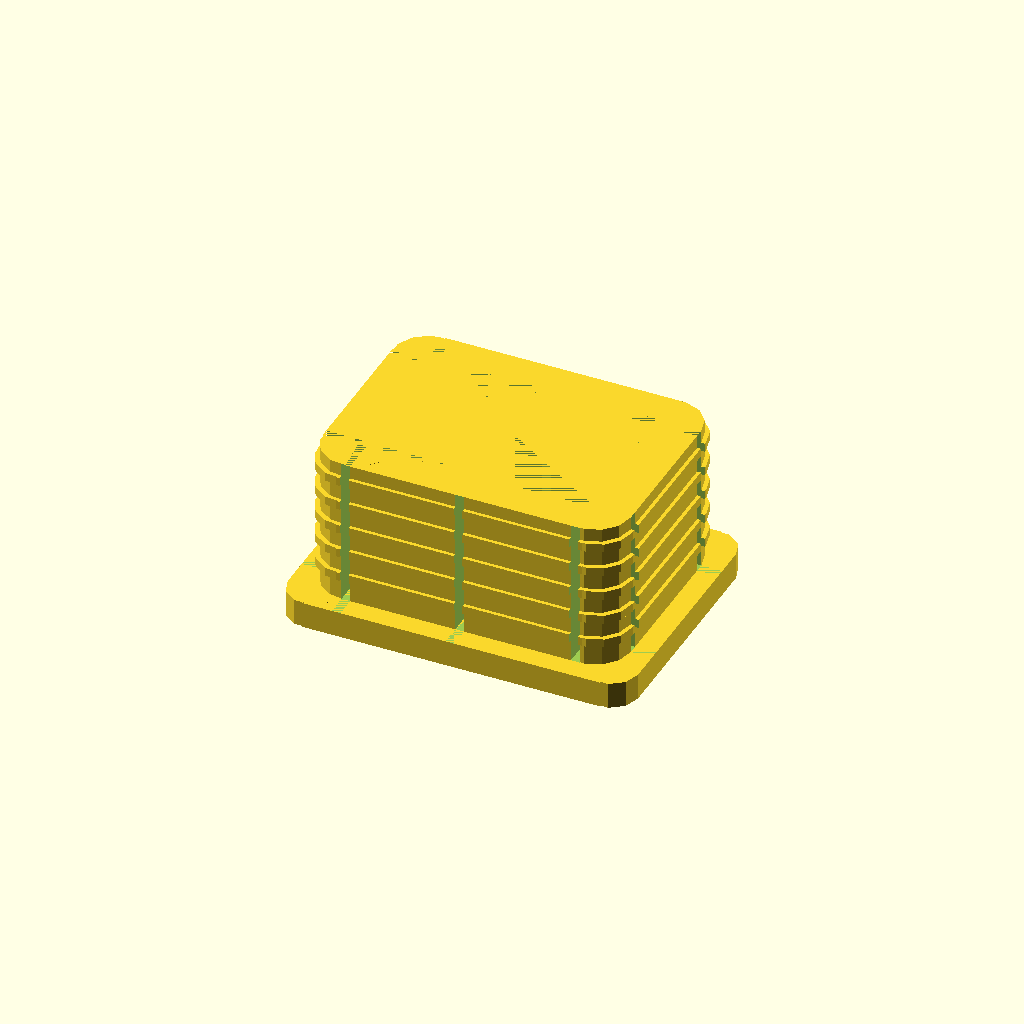
Cell 1 — every parameter at its default value.
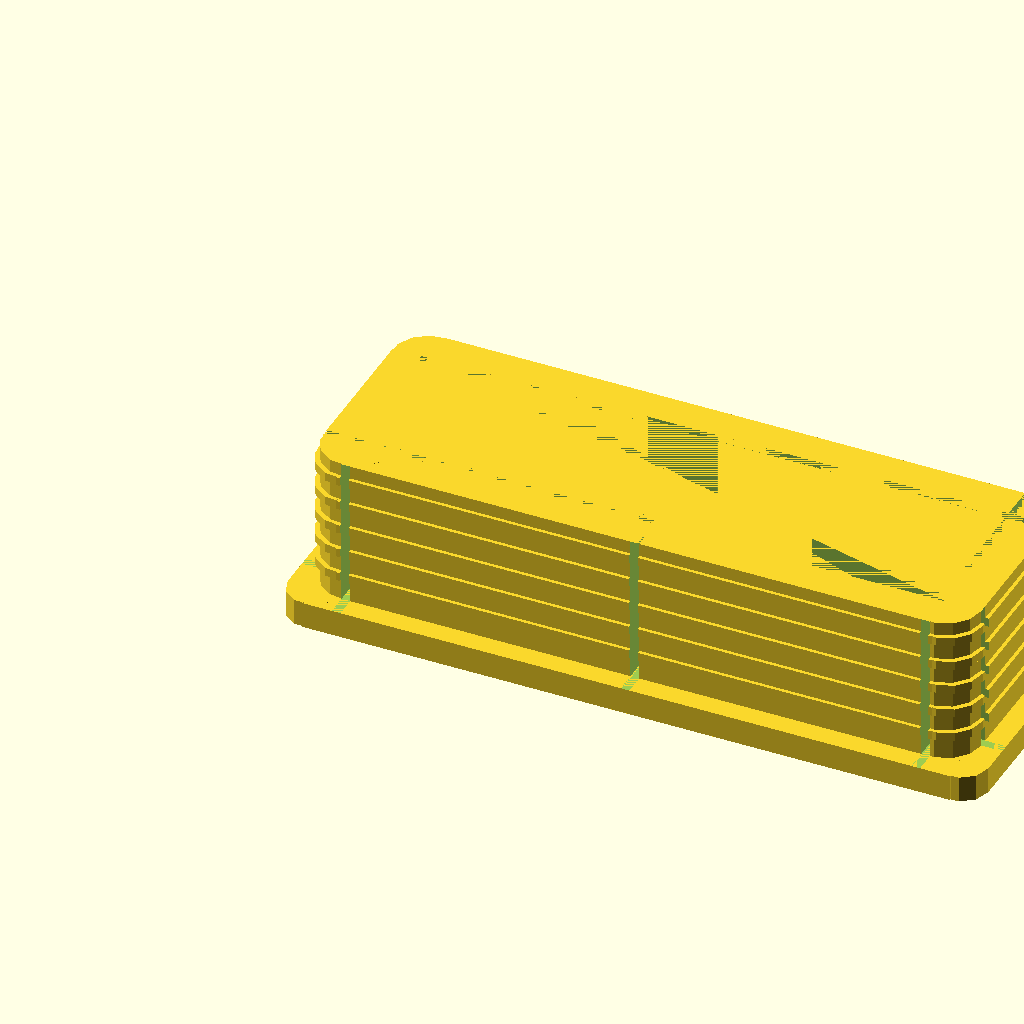
Cell 2: width = 80 (everything else at default).
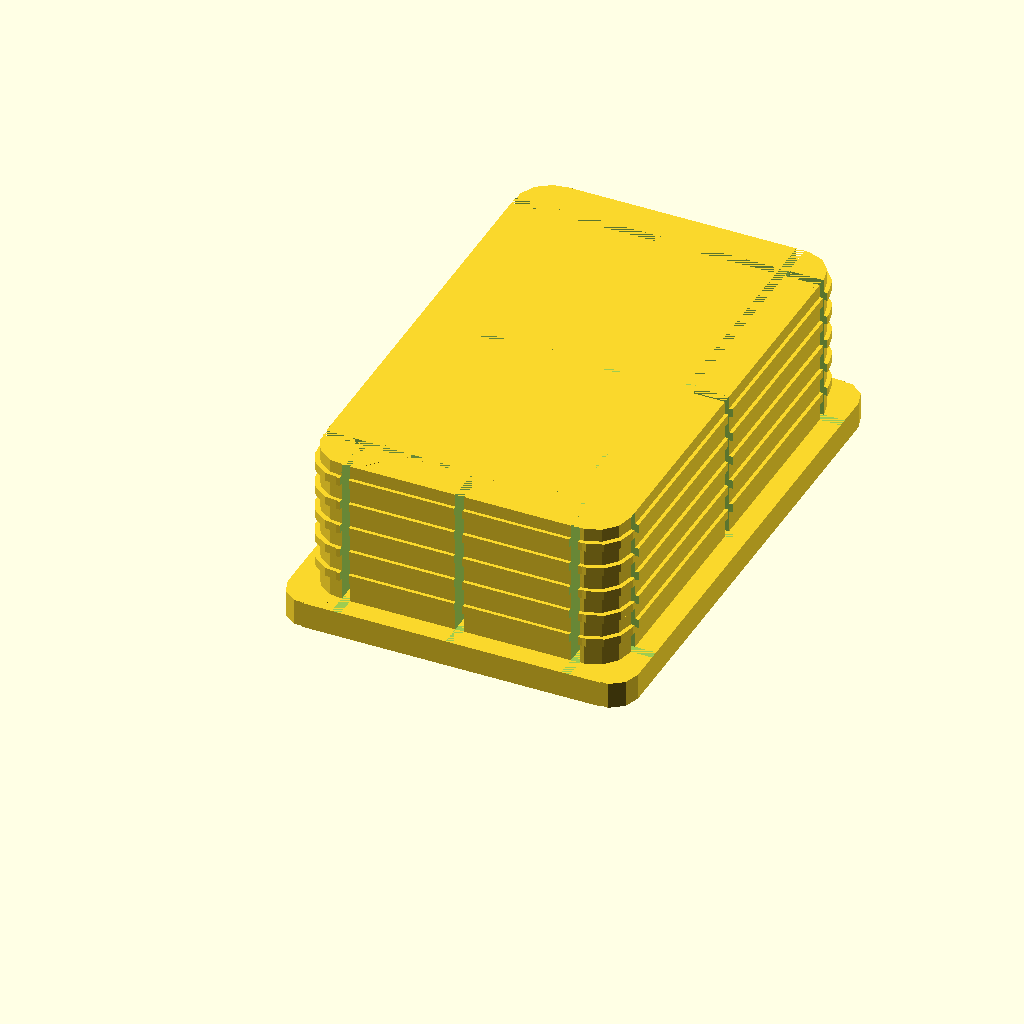
Cell 3 — depth set to 60, the other parameters unchanged.
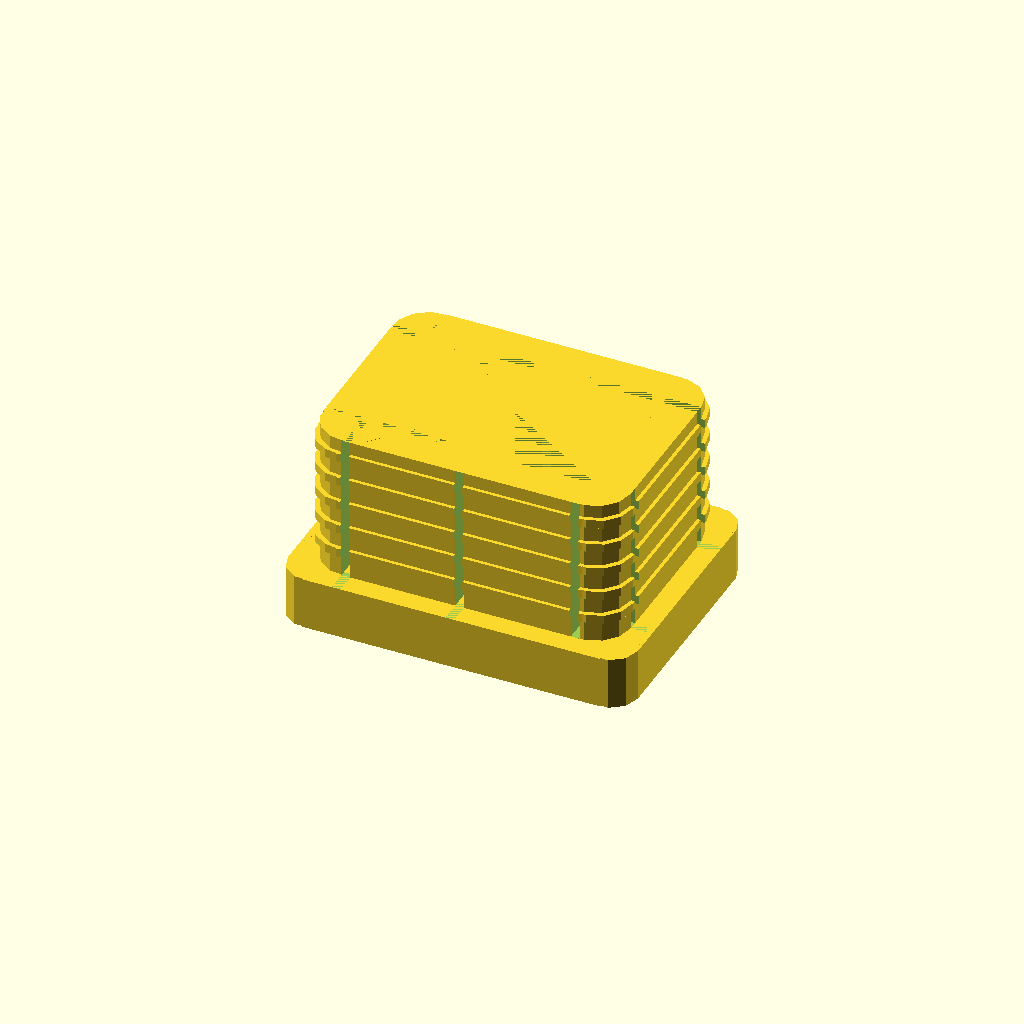
Cell 4 — height set to 6, the other parameters unchanged.
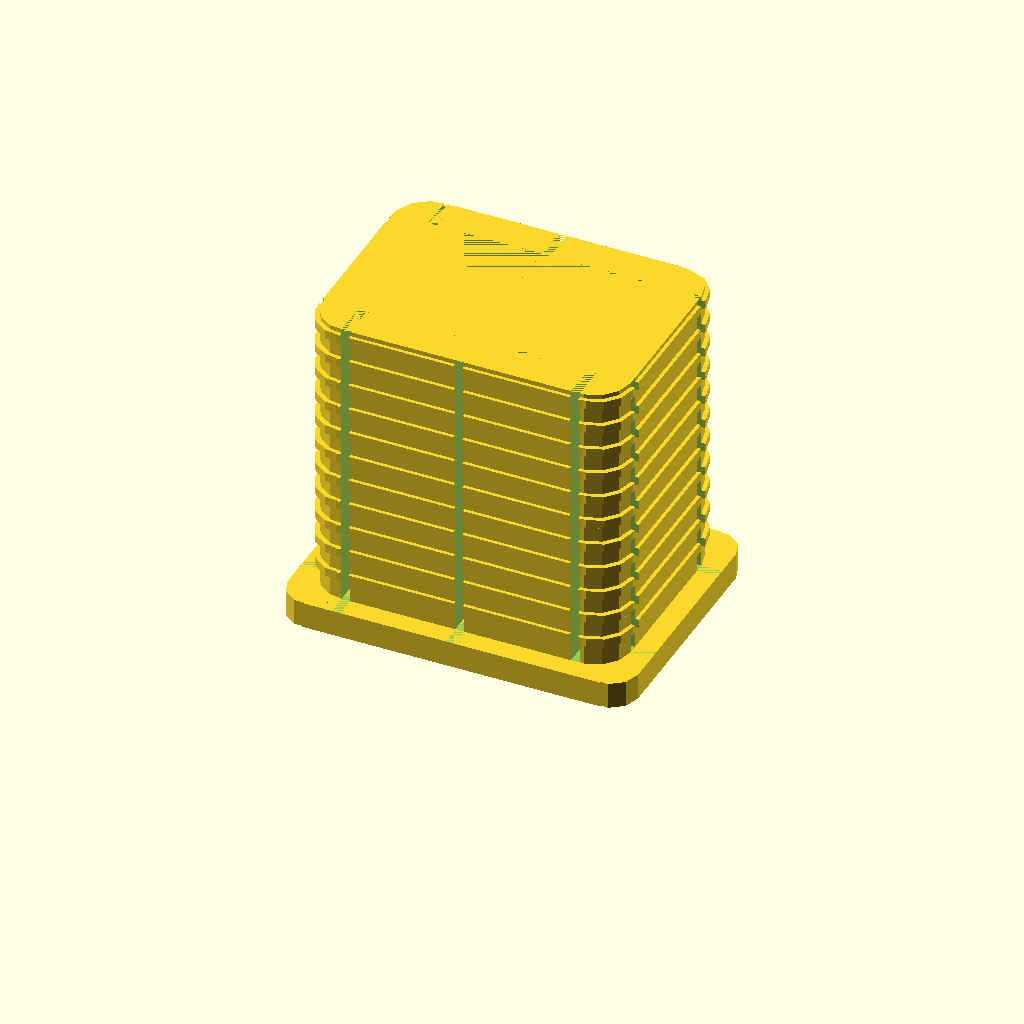
Cell 5: the same model with plugHeight = 34.
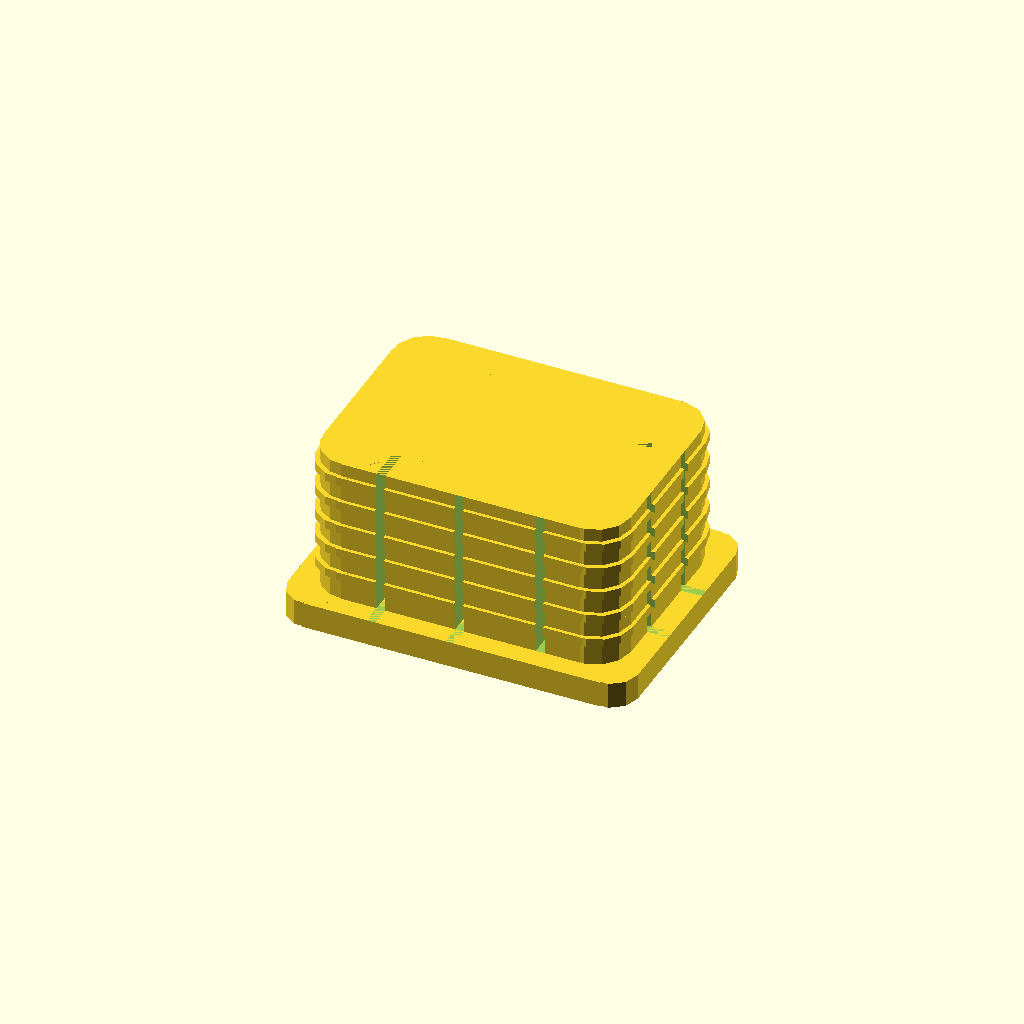
Cell 6 — plugWall set to 8, the other parameters unchanged.
One fixed orthographic camera (rotation 55°, 0°, 25°; colour scheme Cornfield) for every cell.
OpenSCAD source file scadFiles/894357/1414460.scad:

width=40;

width=40;
depth=30;
height=3;

plugHeight=17;
plugWall=4;
plugRound=4;
tolerance=0.4;
wall=2;
round=3;
plugDistance=3;
plugDistanceHeight=1;

plugWallSpacer=1;
minWallBlock=15;

/* [Hidden] */

plugWidth=width-(2*(wall+tolerance));
plugDepth=depth-(2*(wall+tolerance));

plugWidthReal=width-(2*(wall));
plugDepthReal=depth-(2*(wall));

module cap(){	
	translate([width/2,depth/2,height/2]){
		roundedBox([width,depth,height], round, true);		
	}
	
	translate([(wall+tolerance),(wall+tolerance),height]){
		difference(){
			translate([plugWidth/2,plugDepth/2,plugHeight/2]){
				roundedBox([plugWidth,plugDepth,plugHeight], plugRound, true);
				
				for(move= [1:plugHeight/plugDistance]){
					translate([0,0,move*plugDistance-plugHeight/2]){
						roundedBox([plugWidthReal,plugDepthReal,plugDistanceHeight], plugRound, true);
					}
				}
			}
			
			translate([plugWall,plugWall,0])cube([plugWidth-(2*plugWall),plugDepth-2*plugWall,plugHeight], center=false);
			translate([plugWall,-tolerance-5,0])cube([plugWallSpacer,plugDepth+10,plugHeight], center=false);	
			translate([plugWidth-plugWall-plugWallSpacer,-tolerance-5,0])cube([plugWallSpacer,plugDepth+10,plugHeight], center=false);
			
			if((plugWidthReal/2)>minWallBlock){
				translate([plugWidthReal/2-plugWallSpacer,-tolerance-5,0])cube([plugWallSpacer,plugDepthReal+10,plugHeight], center=false);
			}
			
			translate([-tolerance-5,plugWall,0])cube([plugWidth+10,plugWallSpacer,plugHeight], center=false);	
			translate([-tolerance-5,plugDepth-plugWall-plugWallSpacer,0])cube([plugWidth+10,plugWallSpacer,plugHeight], center=false);	
			
			if((plugDepthReal/2)>minWallBlock){
				translate([-tolerance-5,plugDepthReal/2-plugWallSpacer,0])cube([plugWidthReal+10,plugWallSpacer,plugHeight], center=false);	
			}
			
		}
				
	}

}

/*
 * roundedBox([width, height, depth], float radius, bool sidesonly);
 * EXAMPLE USAGE:
 * roundedBox([20, 30, 40], 5, true);
 * */
module roundedBox(size, radius, sidesonly)
{
	rot = [ [0,0,0], [90,0,90], [90,90,0] ];
	if (sidesonly){
		cube(size - [2*radius,0,0], true);
		cube(size - [0,2*radius,0], true);
		for (x = [radius-size[0]/2, -radius+size[0]/2], y = [radius-size[1]/2, -radius+size[1]/2]){
			translate([x,y,0]){
				cylinder(r=radius, h=size[2], center=true);
			}
		}
	}
	else {
		cube([size[0], size[1]-radius*2, size[2]-radius*2], center=true);
		cube([size[0]-radius*2, size[1], size[2]-radius*2], center=true);
		cube([size[0]-radius*2, size[1]-radius*2, size[2]], center=true);
		for (axis = [0:2]) {
			for (x = [radius-size[axis]/2, -radius+size[axis]/2], y = [radius-size[(axis+1)%3]/2, -radius+size[(axis+1)%3]/2]){
				rotate(rot[axis]){
					translate([x,y,0]){
						cylinder(h=size[(axis+2)%3]-2*radius, r=radius, center=true);
					}
				}
			}
		}
		for (x = [radius-size[0]/2, -radius+size[0]/2], y = [radius-size[1]/2, -radius+size[1]/2], z = [radius-size[2]/2, -radius+size[2]/2]){
			translate([x,y,z]) sphere(radius);
		}
	}
}

cap();
Parameter table extracted from the source (name, type, default, range or options):
width: number, default 40
depth: number, default 30
height: number, default 3
plugHeight: number, default 17
plugWall: number, default 4
plugRound: number, default 4
tolerance: number, default 0.4
wall: number, default 2
round: number, default 3
plugDistance: number, default 3
plugDistanceHeight: number, default 1
plugWallSpacer: number, default 1
minWallBlock: number, default 15
